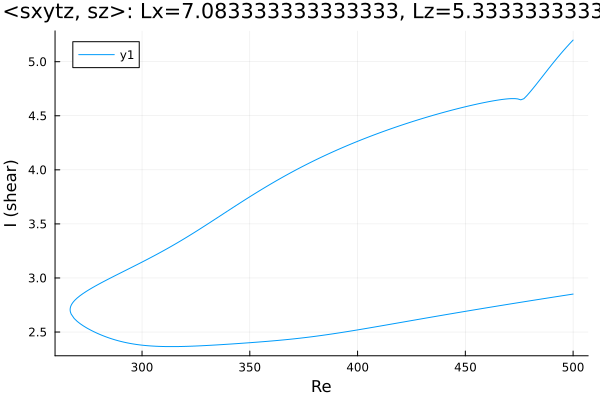

The table this chart was drawn from, first rows:
Re, shear
500.0, 5.2
499.8, 5.196
498.4, 5.166
497, 5.135
495.6, 5.103
494.1, 5.071
492.7, 5.037
491.3, 5.003
489.9, 4.968
488.5, 4.932
487.1, 4.896
485.7, 4.86
485.6, 4.86
484.2, 4.824
482.8, 4.788
481.4, 4.753
480, 4.719
478.6, 4.687
477.2, 4.658
475.7, 4.648
474.3, 4.656
472.9, 4.659
471.5, 4.659
470.1, 4.657
468.7, 4.655
467.3, 4.651
465.8, 4.647
464.4, 4.643
463, 4.638
461.6, 4.633
460.2, 4.628
459.6, 4.626
458.2, 4.62
456.8, 4.614
455.3, 4.608
453.9, 4.602
452.5, 4.595
451.1, 4.589
449.7, 4.582
448.3, 4.575
446.9, 4.568
445.4, 4.561
444, 4.553
442.6, 4.546
441.2, 4.539
439.8, 4.531
438.4, 4.523
437, 4.515
435.5, 4.507
434.1, 4.499
432.7, 4.491
431.3, 4.482
429.9, 4.474
428.5, 4.465
427.1, 4.456
425.6, 4.447
424.2, 4.438
422.8, 4.429
421.4, 4.42
420, 4.411
... 342 more rows
